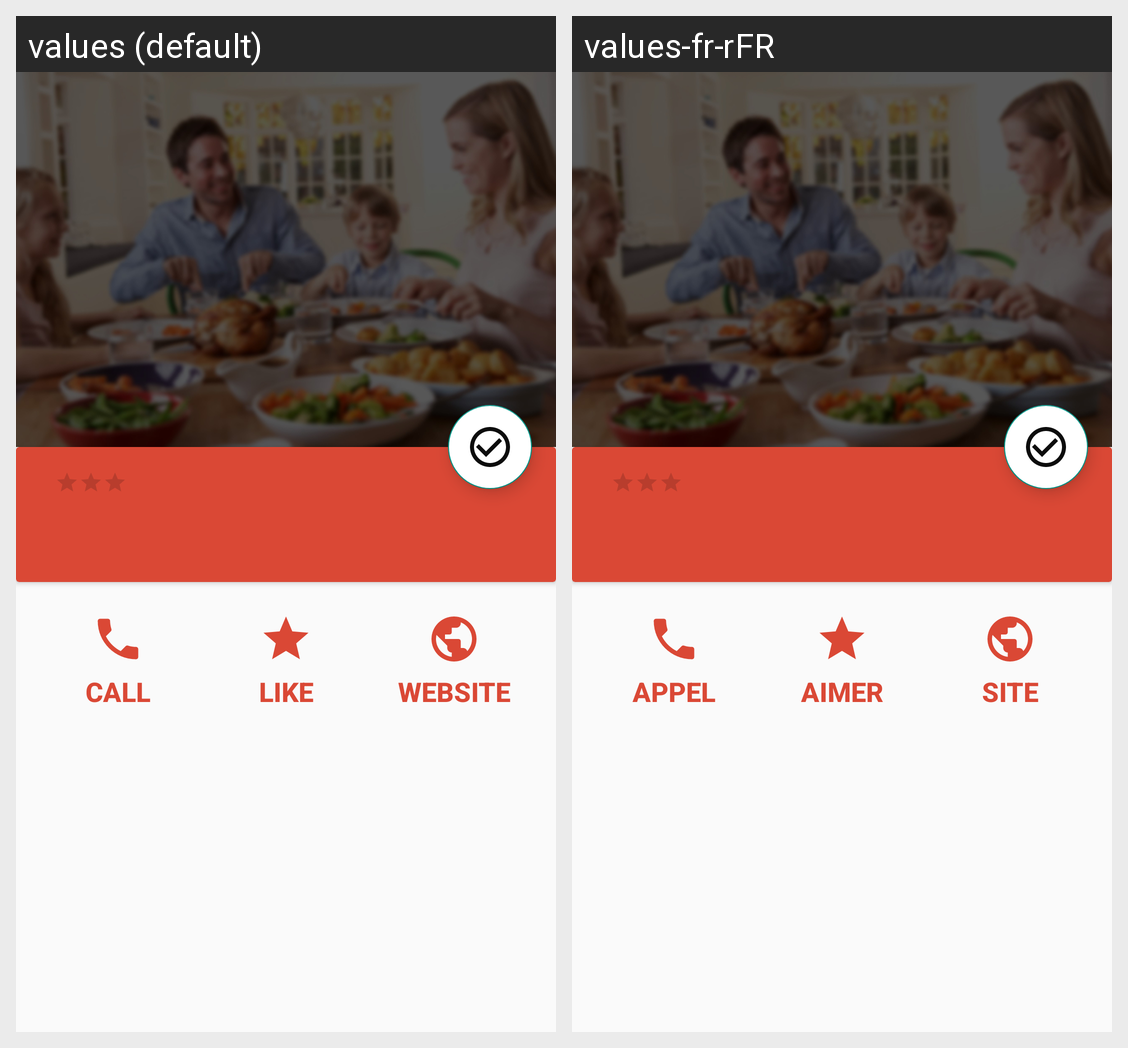

Translations of the strings shown on this Android screen, per locale in the grid:
Android screen res/layout/fragment_lunch.xml rendered under 2 locales, left to right: values (default), values-fr-rFR. Device: Nexus 5 (rendered at 1080×1920; each locale shown at half size, 540×960, under a caption strip naming it); theme AppTheme.
Strings drawn on this screen, with the default value and each locale's value (text and hints the layout hard-codes, and strings that could not be matched under every locale, appear in the picture but are not listed):

call_cap
  values: CALL
  values-fr-rFR: APPEL

like_cap
  values: LIKE
  values-fr-rFR: AIMER

website_cap
  values: WEBSITE
  values-fr-rFR: SITE
